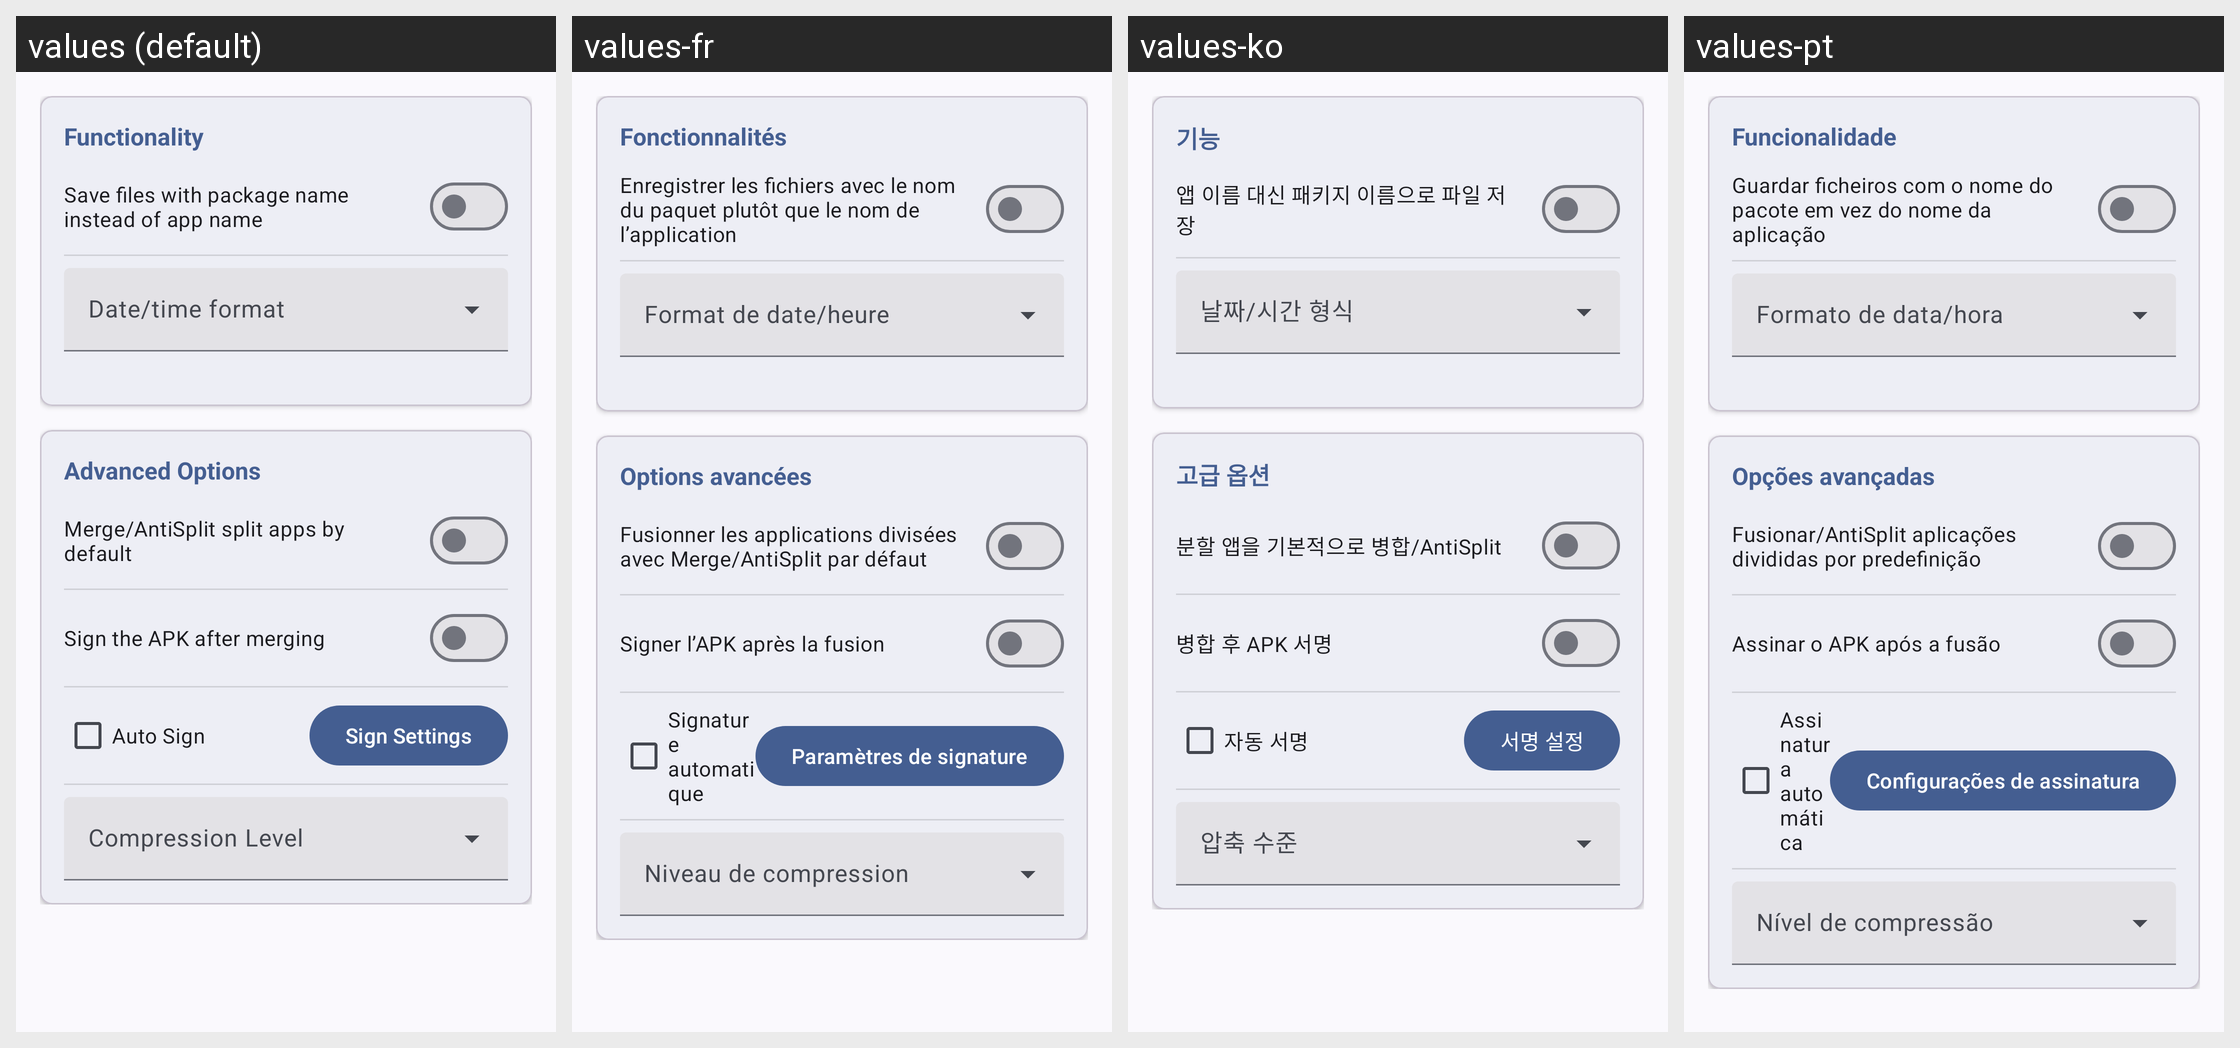

For this localized Android screen grid, give each drawn string resource with its value in every locale shown.
Android screen res/layout/extractor_settings.xml rendered under 4 locales, left to right: values (default), values-fr, values-ko, values-pt. Device: Nexus 5 (rendered at 1080×1920; each locale shown at half size, 540×960, under a caption strip naming it); theme Theme.MyApp.System.
Other locales in the repository, not shown: values-ar, values-de, values-es, values-fa, values-hi, values-in, values-it, values-ja, values-ru, values-th, values-tr, values-vi, values-zh-rCN.
Strings drawn on this screen, with the default value and each locale's value (text and hints the layout hard-codes, and strings that could not be matched under every locale, appear in the picture but are not listed):

func
  values: Functionality
  values-fr: Fonctionnalités
  values-ko: 기능
  values-pt: Funcionalidade

pkg_name_save
  values: Save files with package name instead of app name
  values-fr: Enregistrer les fichiers avec le nom du paquet plutôt que le nom de l’application
  values-ko: 앱 이름 대신 패키지 이름으로 파일 저장
  values-pt: Guardar ficheiros com o nome do pacote em vez do nome da aplicação

advanced_options
  values: Advanced Options
  values-fr: Options avancées
  values-ko: 고급 옵션
  values-pt: Opções avançadas

merge_splits
  values: Merge/AntiSplit split apps by default
  values-fr: Fusionner les applications divisées avec Merge/AntiSplit par défaut
  values-ko: 분할 앱을 기본적으로 병합/AntiSplit
  values-pt: Fusionar/AntiSplit aplicações divididas por predefinição

sign_apk_after_merge
  values: Sign the APK after merging
  values-fr: Signer l’APK après la fusion
  values-ko: 병합 후 APK 서명
  values-pt: Assinar o APK após a fusão

auto_sign
  values: Auto Sign
  values-fr: Signature automatique
  values-ko: 자동 서명
  values-pt: Assinatura automática

sign_set
  values: Sign Settings
  values-fr: Paramètres de signature
  values-ko: 서명 설정
  values-pt: Configurações de assinatura
